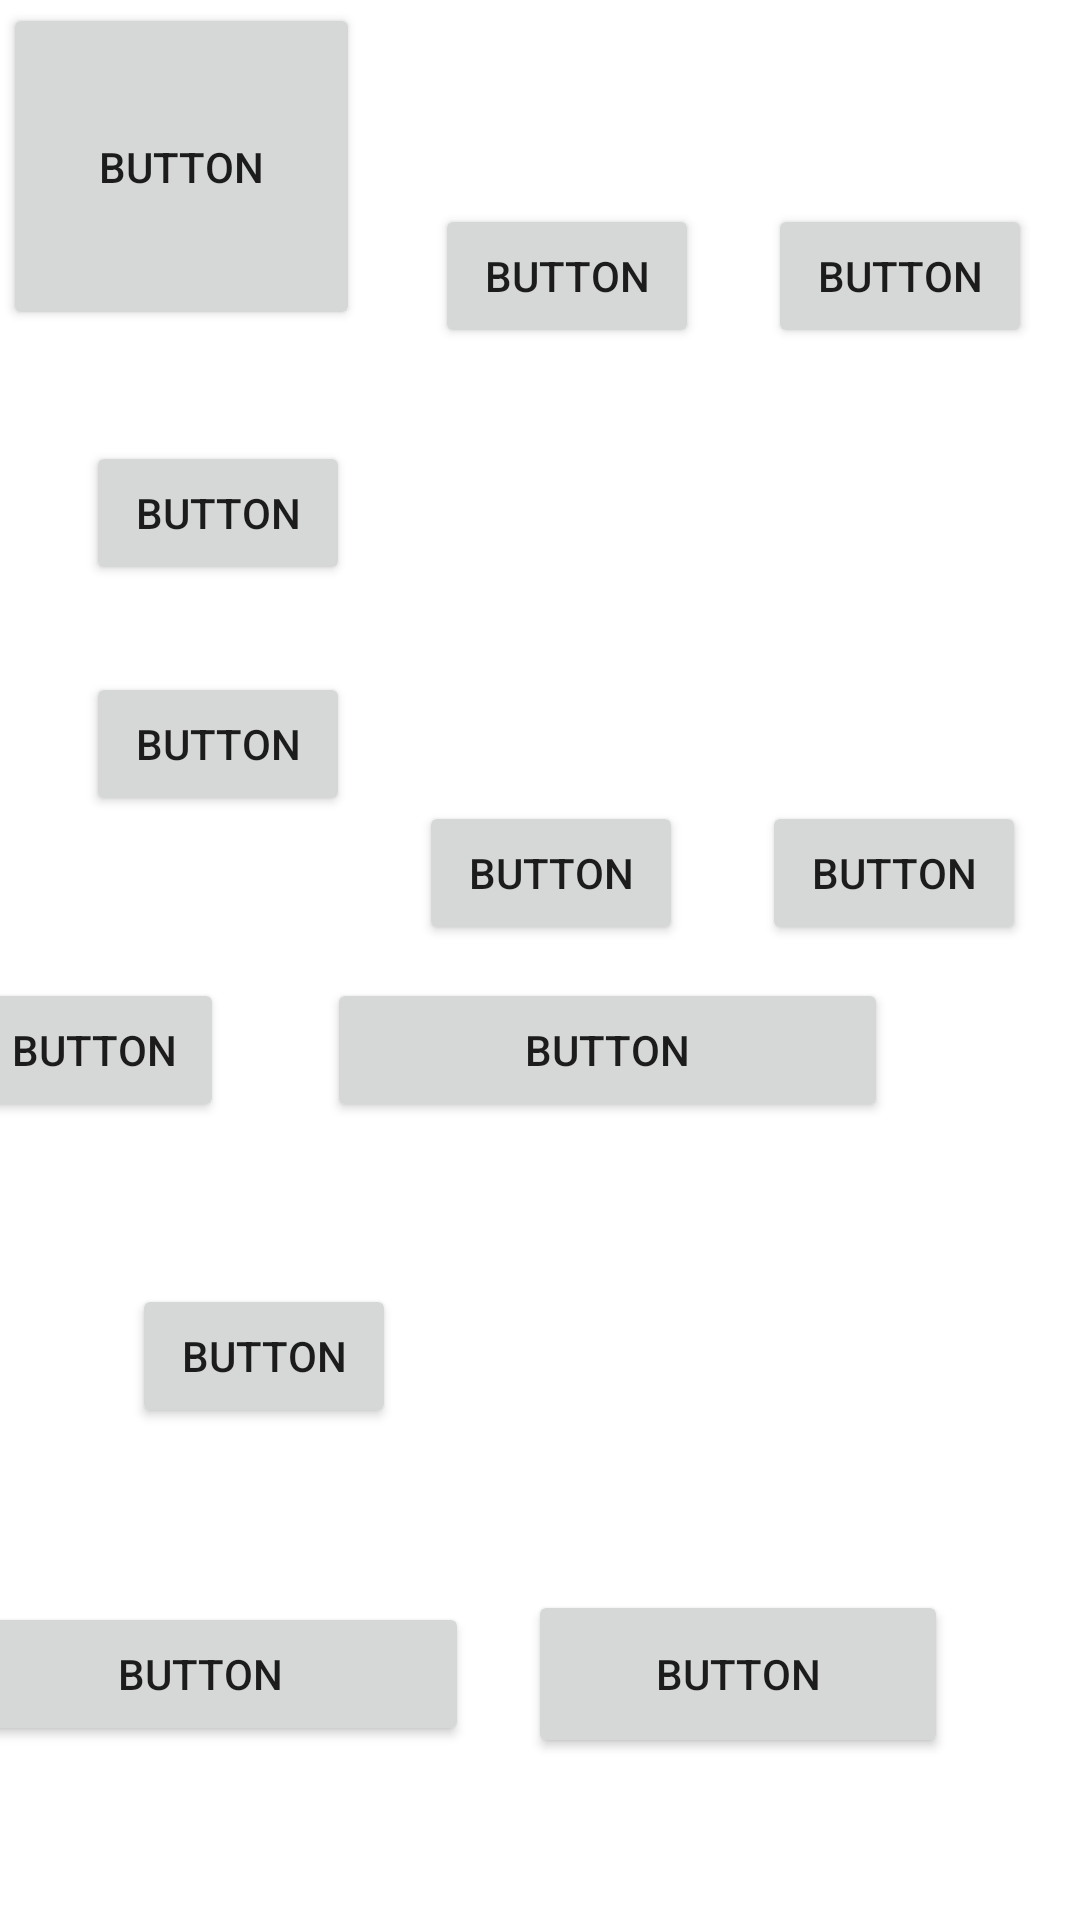

Layout XML and referenced resources for this Android screen:
<!-- AndroidManifest.xml: application theme Theme.MCLec06 -->
<!-- res/layout/activity_more_prop.xml -->
<?xml version="1.0" encoding="utf-8"?>
<androidx.constraintlayout.widget.ConstraintLayout xmlns:android="http://schemas.android.com/apk/res/android"
    xmlns:app="http://schemas.android.com/apk/res-auto"
    xmlns:tools="http://schemas.android.com/tools"
    android:layout_width="match_parent"
    android:layout_height="match_parent"
    tools:context=".MoreProp">

    <Button
        android:id="@+id/button6"
        android:layout_width="0dp"
        android:layout_height="0dp"
        android:layout_marginStart="1dp"
        android:layout_marginTop="1dp"
        android:layout_marginEnd="25dp"
        android:layout_marginBottom="37dp"
        android:text="Button"
        app:layout_constraintBottom_toTopOf="@+id/button10"
        app:layout_constraintEnd_toStartOf="@+id/button7"
        app:layout_constraintStart_toStartOf="parent"
        app:layout_constraintTop_toTopOf="parent" />

    <Button
        android:id="@+id/button8"
        android:layout_width="wrap_content"
        android:layout_height="wrap_content"
        android:layout_marginEnd="16dp"
        android:text="Button"
        app:layout_constraintBaseline_toBaselineOf="@+id/button7"
        app:layout_constraintEnd_toEndOf="parent" />

    <Button
        android:id="@+id/button7"
        android:layout_width="wrap_content"
        android:layout_height="wrap_content"
        android:layout_marginTop="67dp"
        android:layout_marginEnd="127dp"
        android:text="Button"
        app:layout_constraintEnd_toEndOf="parent"
        app:layout_constraintStart_toEndOf="@+id/button6"
        app:layout_constraintTop_toTopOf="@+id/button6" />

    <Button
        android:id="@+id/button10"
        android:layout_width="wrap_content"
        android:layout_height="wrap_content"
        android:layout_marginStart="48dp"
        android:layout_marginEnd="48dp"
        android:layout_marginBottom="29dp"
        android:text="Button"
        app:layout_constraintBottom_toTopOf="@+id/button11"
        app:layout_constraintEnd_toStartOf="@+id/button7"
        app:layout_constraintStart_toStartOf="parent"
        app:layout_constraintTop_toBottomOf="@+id/button6" />

    <Button
        android:id="@+id/button11"
        android:layout_width="wrap_content"
        android:layout_height="wrap_content"
        android:layout_marginBottom="368dp"
        android:text="Button"
        app:layout_constraintBottom_toBottomOf="parent"
        app:layout_constraintStart_toStartOf="@+id/button10"
        app:layout_constraintTop_toBottomOf="@+id/button10" />

    <Button
        android:id="@+id/button13"
        android:layout_width="wrap_content"
        android:layout_height="wrap_content"
        android:layout_marginStart="23dp"
        android:text="Button"
        app:layout_constraintBottom_toBottomOf="@+id/button14"
        app:layout_constraintStart_toEndOf="@+id/button10"
        app:layout_constraintTop_toTopOf="@+id/button14"
        app:layout_constraintVertical_bias="0.0" />

    <Button
        android:id="@+id/button14"
        android:layout_width="wrap_content"
        android:layout_height="wrap_content"
        android:layout_marginTop="267dp"
        android:layout_marginEnd="18dp"
        android:text="Button"
        app:layout_constraintEnd_toEndOf="parent"
        app:layout_constraintTop_toTopOf="parent" />

    <Button
        android:id="@+id/button15"
        android:layout_width="wrap_content"
        android:layout_height="wrap_content"
        android:layout_marginStart="32dp"
        android:text="Button"
        app:layout_constraintBottom_toTopOf="@+id/button16"
        app:layout_constraintEnd_toStartOf="@+id/button16"
        app:layout_constraintHorizontal_bias="0.596"
        app:layout_constraintStart_toStartOf="parent"
        app:layout_constraintTop_toBottomOf="@+id/button11" />

    <Button
        android:id="@+id/button16"
        android:layout_width="wrap_content"
        android:layout_height="wrap_content"
        android:text="Button"
        app:layout_constraintBottom_toTopOf="@+id/button18"
        app:layout_constraintEnd_toEndOf="parent"
        app:layout_constraintEnd_toStartOf="@+id/button18"
        app:layout_constraintHorizontal_bias="0.5"
        app:layout_constraintStart_toEndOf="@+id/button15"
        app:layout_constraintStart_toStartOf="parent"
        app:layout_constraintTop_toBottomOf="@+id/button15" />

    <Button
        android:id="@+id/button18"
        android:layout_width="140dp"
        android:layout_height="56dp"
        android:text="Button"
        app:layout_constraintBottom_toBottomOf="parent"
        app:layout_constraintEnd_toEndOf="parent"
        app:layout_constraintHorizontal_bias="0.5"
        app:layout_constraintStart_toEndOf="@+id/button16"
        app:layout_constraintTop_toBottomOf="@+id/button16" />

    <Button
        android:id="@+id/button19"
        android:layout_width="187dp"
        android:layout_height="wrap_content"
        android:layout_marginEnd="64dp"
        android:text="Button"
        app:layout_constraintBaseline_toBaselineOf="@+id/button15"
        app:layout_constraintEnd_toEndOf="parent" />

    <Button
        android:id="@+id/button20"
        android:layout_width="179dp"
        android:layout_height="wrap_content"
        android:layout_marginEnd="20dp"
        android:text="Button"
        app:layout_constraintBaseline_toBaselineOf="@+id/button18"
        app:layout_constraintEnd_toStartOf="@+id/button18" />

</androidx.constraintlayout.widget.ConstraintLayout>
<!-- resources referenced by this layout -->
<resources>
  <style name="Theme.MCLec06" parent="Theme.MaterialComponents.DayNight.DarkActionBar">
          
          <item name="colorPrimary">@color/purple_500</item>
          <item name="colorPrimaryVariant">@color/purple_700</item>
          <item name="colorOnPrimary">@color/white</item>
          
          <item name="colorSecondary">@color/teal_200</item>
          <item name="colorSecondaryVariant">@color/teal_700</item>
          <item name="colorOnSecondary">@color/black</item>
          
          <item name="android:statusBarColor" tools:targetApi="l">?attr/colorPrimaryVariant</item>
          
      </style>
  <!-- not gathered from this repository: default colours our renderer supplied (Android Studio template values) -->
  <color name="purple_500">#FF6200EE</color>
  <color name="purple_700">#FF3700B3</color>
  <color name="teal_200">#FF03DAC5</color>
  <color name="teal_700">#FF018786</color>
  <color name="black">#FF000000</color>
  <color name="white">#FFFFFFFF</color>
</resources>
